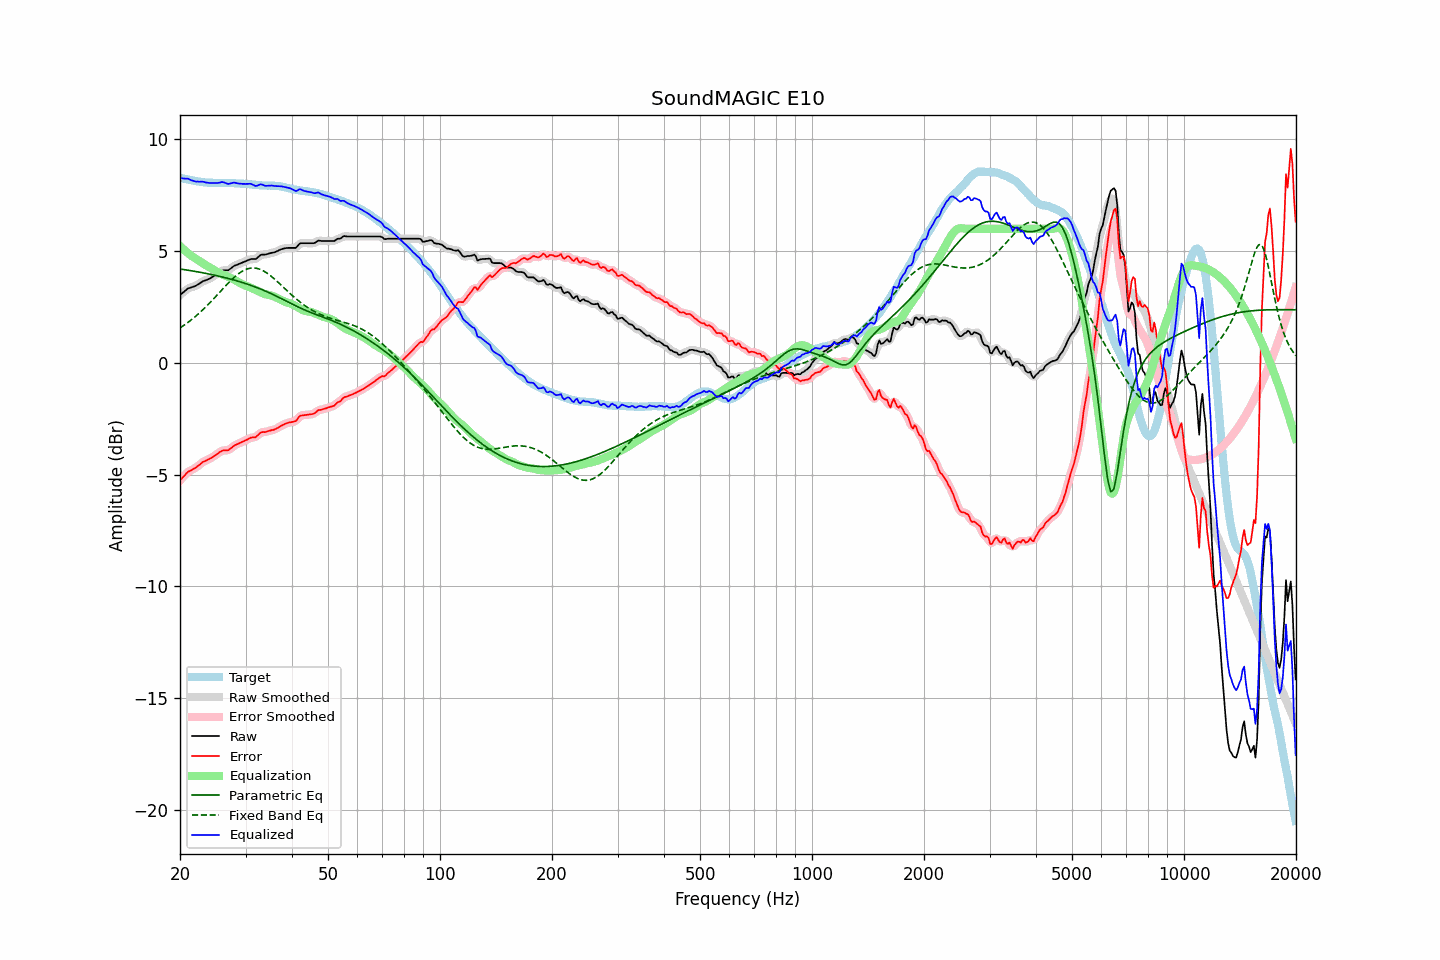

The table this chart was drawn from, first rows:
frequency, raw, error, smoothed, error_smoothed, equalization, parametric_eq, fixed_band_eq, equalized_raw, equalized_smoothed, target
20.00, 3.04, -5.26, 3.03, -5.26, 5.23, 4.20, 1.57, 8.27, 8.27, 8.29
20.20, 3.10, -5.18, 3.10, -5.17, 5.16, 4.19, 1.62, 8.26, 8.26, 8.27
20.40, 3.16, -5.09, 3.16, -5.09, 5.10, 4.18, 1.66, 8.25, 8.26, 8.25
20.61, 3.22, -5.02, 3.22, -5.02, 5.03, 4.17, 1.71, 8.25, 8.25, 8.24
20.81, 3.28, -4.94, 3.28, -4.94, 4.97, 4.16, 1.76, 8.25, 8.25, 8.22
21.02, 3.34, -4.87, 3.33, -4.88, 4.91, 4.15, 1.82, 8.25, 8.23, 8.21
21.23, 3.36, -4.83, 3.36, -4.83, 4.85, 4.14, 1.87, 8.21, 8.21, 8.19
21.44, 3.38, -4.80, 3.38, -4.79, 4.80, 4.13, 1.93, 8.17, 8.18, 8.18
21.66, 3.41, -4.76, 3.40, -4.76, 4.75, 4.11, 1.98, 8.16, 8.15, 8.17
21.87, 3.43, -4.72, 3.43, -4.72, 4.70, 4.10, 2.04, 8.13, 8.13, 8.15
22.09, 3.46, -4.68, 3.46, -4.67, 4.65, 4.09, 2.10, 8.11, 8.12, 8.13
22.31, 3.51, -4.62, 3.50, -4.62, 4.61, 4.08, 2.17, 8.12, 8.11, 8.12
22.54, 3.55, -4.57, 3.55, -4.56, 4.56, 4.06, 2.23, 8.11, 8.11, 8.11
22.76, 3.60, -4.50, 3.60, -4.50, 4.51, 4.05, 2.30, 8.11, 8.11, 8.10
22.99, 3.65, -4.44, 3.64, -4.45, 4.47, 4.04, 2.36, 8.11, 8.11, 8.09
23.22, 3.68, -4.40, 3.68, -4.41, 4.42, 4.02, 2.43, 8.10, 8.10, 8.08
23.45, 3.70, -4.38, 3.70, -4.37, 4.38, 4.01, 2.50, 8.07, 8.08, 8.08
23.69, 3.73, -4.34, 3.73, -4.34, 4.34, 3.99, 2.58, 8.06, 8.06, 8.07
23.92, 3.76, -4.31, 3.76, -4.31, 4.30, 3.98, 2.65, 8.06, 8.06, 8.06
24.16, 3.80, -4.27, 3.80, -4.26, 4.26, 3.97, 2.72, 8.05, 8.05, 8.06
24.40, 3.84, -4.22, 3.84, -4.22, 4.21, 3.95, 2.80, 8.05, 8.05, 8.06
24.65, 3.89, -4.17, 3.88, -4.18, 4.17, 3.93, 2.88, 8.05, 8.05, 8.06
24.89, 3.93, -4.13, 3.93, -4.13, 4.12, 3.92, 2.95, 8.05, 8.05, 8.06
25.14, 3.98, -4.08, 3.98, -4.08, 4.07, 3.90, 3.03, 8.05, 8.05, 8.06
25.39, 4.03, -4.03, 4.03, -4.03, 4.03, 3.89, 3.11, 8.06, 8.06, 8.06
25.65, 4.08, -3.98, 4.08, -3.98, 4.00, 3.87, 3.19, 8.07, 8.08, 8.05
25.91, 4.13, -3.93, 4.12, -3.94, 3.97, 3.85, 3.27, 8.09, 8.09, 8.06
26.16, 4.15, -3.91, 4.14, -3.92, 3.94, 3.83, 3.34, 8.09, 8.08, 8.06
26.43, 4.15, -3.91, 4.15, -3.91, 3.91, 3.82, 3.42, 8.06, 8.06, 8.06
26.69, 4.15, -3.91, 4.15, -3.91, 3.89, 3.80, 3.50, 8.03, 8.03, 8.06
26.96, 4.15, -3.91, 4.16, -3.89, 3.86, 3.78, 3.57, 8.01, 8.02, 8.05
27.23, 4.20, -3.85, 4.20, -3.86, 3.83, 3.76, 3.65, 8.02, 8.02, 8.05
27.50, 4.25, -3.80, 4.25, -3.80, 3.79, 3.74, 3.72, 8.04, 8.04, 8.05
27.77, 4.31, -3.74, 4.30, -3.74, 3.75, 3.72, 3.78, 8.06, 8.06, 8.05
28.05, 4.36, -3.69, 4.35, -3.69, 3.71, 3.70, 3.85, 8.07, 8.06, 8.04
28.33, 4.38, -3.65, 4.38, -3.65, 3.67, 3.68, 3.91, 8.05, 8.05, 8.03
28.62, 4.41, -3.62, 4.41, -3.62, 3.63, 3.66, 3.97, 8.03, 8.04, 8.03
28.90, 4.44, -3.59, 4.44, -3.59, 3.59, 3.64, 4.02, 8.02, 8.02, 8.03
29.19, 4.47, -3.56, 4.47, -3.56, 3.55, 3.62, 4.07, 8.02, 8.02, 8.02
29.48, 4.50, -3.52, 4.50, -3.52, 3.51, 3.59, 4.11, 8.01, 8.01, 8.02
29.78, 4.53, -3.49, 4.53, -3.49, 3.48, 3.57, 4.15, 8.01, 8.01, 8.02
30.08, 4.56, -3.46, 4.56, -3.46, 3.45, 3.55, 4.18, 8.01, 8.01, 8.01
30.38, 4.59, -3.42, 4.59, -3.42, 3.43, 3.52, 4.21, 8.01, 8.02, 8.01
30.68, 4.62, -3.38, 4.62, -3.38, 3.40, 3.50, 4.23, 8.02, 8.02, 8.00
30.99, 4.65, -3.35, 4.64, -3.35, 3.37, 3.47, 4.24, 8.02, 8.01, 7.99
31.30, 4.65, -3.33, 4.64, -3.34, 3.34, 3.45, 4.25, 7.99, 7.98, 7.98
31.61, 4.65, -3.33, 4.65, -3.33, 3.30, 3.42, 4.25, 7.95, 7.95, 7.98
31.93, 4.65, -3.32, 4.66, -3.31, 3.27, 3.39, 4.24, 7.92, 7.93, 7.97
32.24, 4.70, -3.26, 4.70, -3.26, 3.23, 3.37, 4.23, 7.93, 7.94, 7.96
32.57, 4.76, -3.20, 4.76, -3.19, 3.20, 3.34, 4.21, 7.96, 7.96, 7.95
32.89, 4.83, -3.12, 4.81, -3.13, 3.17, 3.31, 4.18, 7.99, 7.98, 7.95
33.22, 4.85, -3.10, 4.84, -3.10, 3.13, 3.28, 4.15, 7.98, 7.98, 7.94
33.55, 4.85, -3.09, 4.85, -3.09, 3.10, 3.25, 4.12, 7.95, 7.96, 7.94
33.89, 4.85, -3.10, 4.86, -3.08, 3.08, 3.22, 4.07, 7.93, 7.93, 7.94
34.23, 4.87, -3.07, 4.87, -3.07, 3.06, 3.19, 4.03, 7.93, 7.92, 7.94
34.57, 4.89, -3.04, 4.89, -3.05, 3.04, 3.16, 3.98, 7.93, 7.93, 7.93
34.92, 4.91, -3.03, 4.91, -3.03, 3.03, 3.13, 3.92, 7.94, 7.94, 7.94
35.27, 4.93, -3.00, 4.92, -3.01, 3.01, 3.09, 3.86, 7.94, 7.93, 7.93
35.62, 4.94, -3.00, 4.94, -2.99, 2.99, 3.06, 3.80, 7.92, 7.93, 7.93
35.97, 4.96, -2.97, 4.96, -2.97, 2.96, 3.02, 3.74, 7.92, 7.92, 7.93
... 635 more rows
